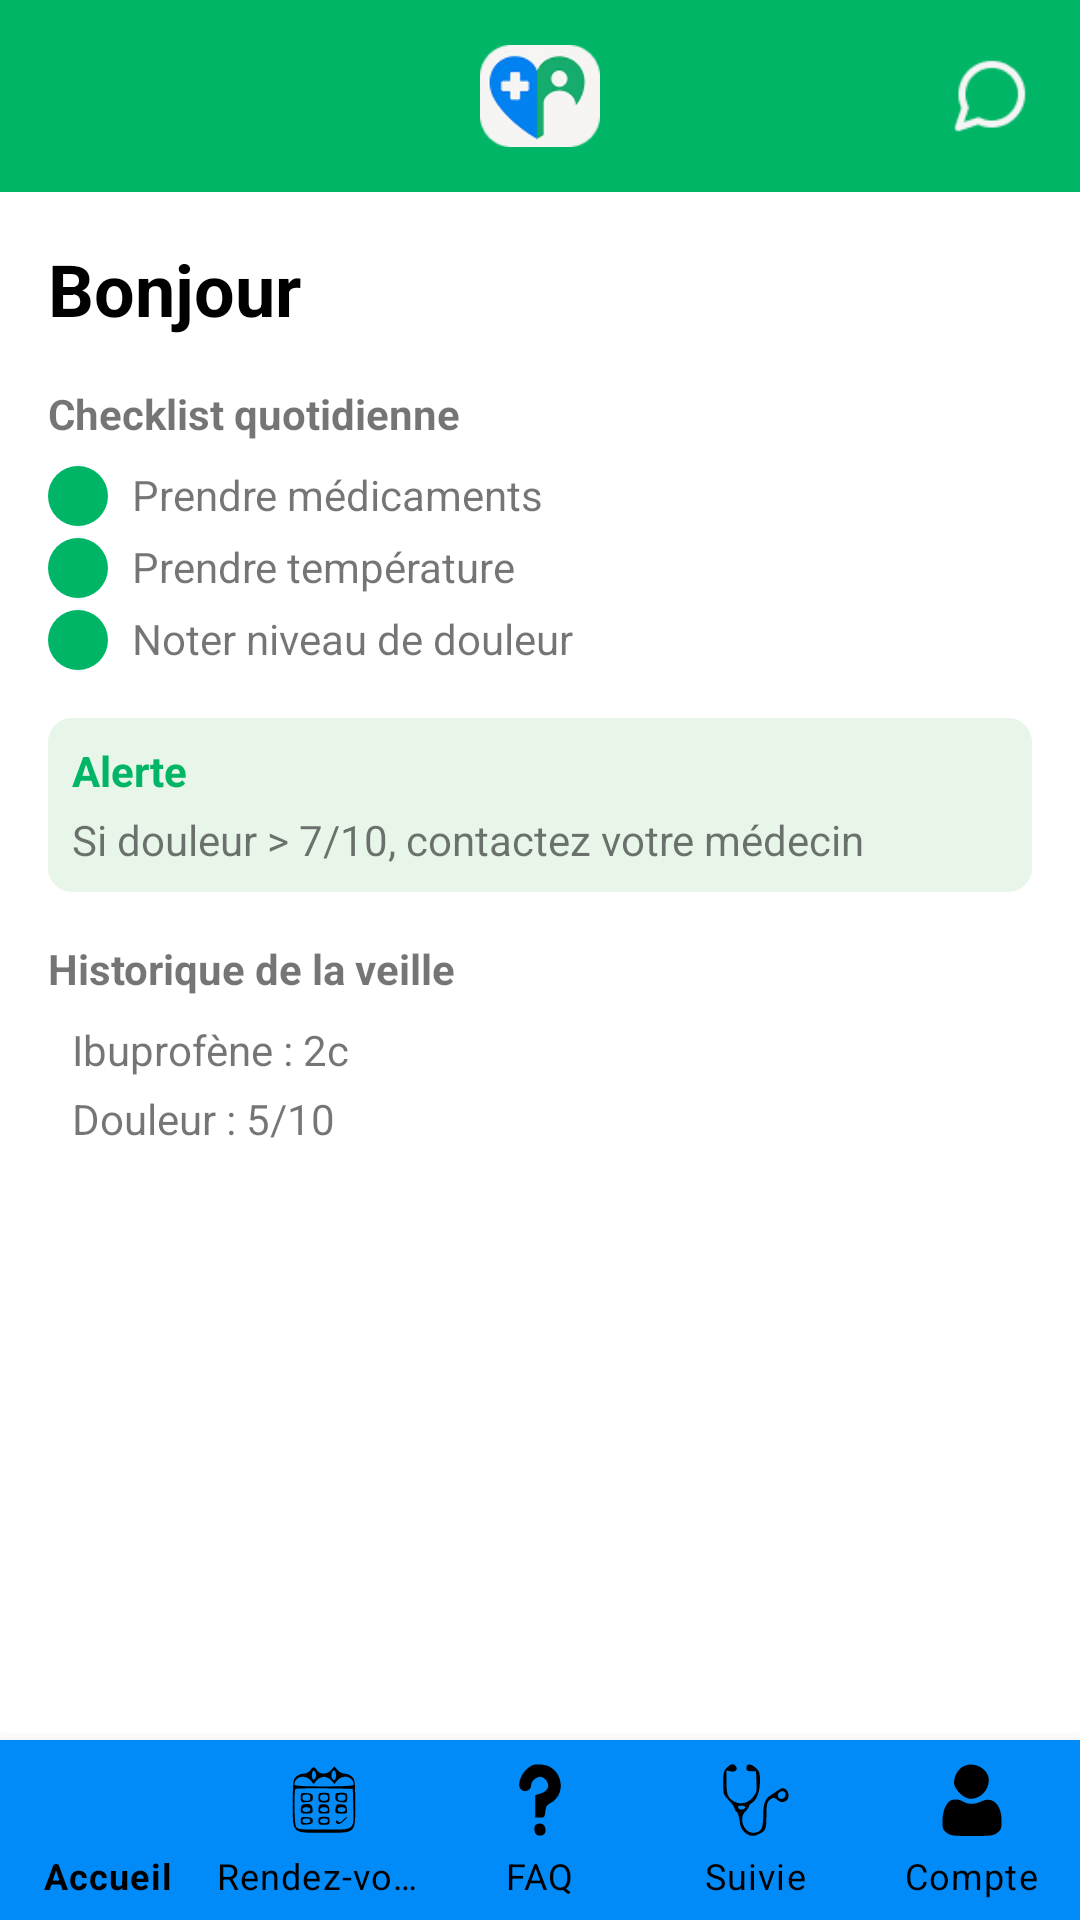

Layout XML and referenced resources for this Android screen:
<!-- AndroidManifest.xml: application theme Theme.PostCare -->
<!-- res/layout/homepage_patient.xml -->
<?xml version="1.0" encoding="utf-8"?>
<androidx.constraintlayout.widget.ConstraintLayout
    xmlns:android="http://schemas.android.com/apk/res/android"
    xmlns:app="http://schemas.android.com/apk/res-auto"
    android:layout_width="match_parent"
    android:layout_height="match_parent">

    
    <androidx.constraintlayout.widget.ConstraintLayout
        android:id="@+id/header"
        android:layout_width="0dp"
        android:layout_height="64dp"
        android:background="@color/postcare_green"
        app:layout_constraintStart_toStartOf="parent"
        app:layout_constraintTop_toTopOf="parent"
        app:layout_constraintEnd_toEndOf="parent">

        <ImageView
            android:id="@+id/logo"
            android:layout_width="40dp"
            android:layout_height="40dp"
            android:src="@drawable/ic_logo"
            app:layout_constraintTop_toTopOf="parent"
            app:layout_constraintBottom_toBottomOf="parent"
            app:layout_constraintStart_toStartOf="parent"
            app:layout_constraintEnd_toEndOf="parent" />

        <ImageView
            android:id="@+id/message_icon"
            android:layout_width="28dp"
            android:layout_height="28dp"
            android:src="@drawable/ic_chat"
            android:layout_marginEnd="16dp"
            app:layout_constraintEnd_toEndOf="parent"
            app:layout_constraintTop_toTopOf="parent"
            app:layout_constraintBottom_toBottomOf="parent" />
    </androidx.constraintlayout.widget.ConstraintLayout>

    
    <TextView
        android:id="@+id/tv_bonjour"
        android:layout_width="wrap_content"
        android:layout_height="wrap_content"
        android:layout_marginTop="16dp"
        android:layout_marginStart="16dp"
        android:text="Bonjour"
        android:textColor="@android:color/black"
        android:textSize="24sp"
        android:textStyle="bold"
        app:layout_constraintTop_toBottomOf="@id/header"
        app:layout_constraintStart_toStartOf="parent" />

    
    <LinearLayout
        android:id="@+id/checklist_section"
        android:layout_width="0dp"
        android:layout_height="wrap_content"
        android:layout_marginTop="16dp"
        android:layout_marginStart="16dp"
        android:layout_marginEnd="16dp"
        android:orientation="vertical"
        app:layout_constraintTop_toBottomOf="@id/tv_bonjour"
        app:layout_constraintStart_toStartOf="parent"
        app:layout_constraintEnd_toEndOf="parent">

        <TextView
            android:layout_width="wrap_content"
            android:layout_height="wrap_content"
            android:text="Checklist quotidienne"
            android:textStyle="bold" />

        <LinearLayout
            android:layout_width="match_parent"
            android:layout_height="wrap_content"
            android:layout_marginTop="8dp"
            android:orientation="horizontal">

            <ImageView
                android:layout_width="20dp"
                android:layout_height="20dp"
                android:src="@drawable/circle_green" />

            <TextView
                android:layout_width="wrap_content"
                android:layout_height="wrap_content"
                android:layout_marginStart="8dp"
                android:text="Prendre médicaments" />
        </LinearLayout>

        <LinearLayout
            android:layout_width="match_parent"
            android:layout_height="wrap_content"
            android:layout_marginTop="4dp"
            android:orientation="horizontal">

            <ImageView
                android:layout_width="20dp"
                android:layout_height="20dp"
                android:src="@drawable/circle_green" />

            <TextView
                android:layout_width="wrap_content"
                android:layout_height="wrap_content"
                android:layout_marginStart="8dp"
                android:text="Prendre température" />
        </LinearLayout>

        <LinearLayout
            android:layout_width="match_parent"
            android:layout_height="wrap_content"
            android:layout_marginTop="4dp"
            android:orientation="horizontal">

            <ImageView
                android:layout_width="20dp"
                android:layout_height="20dp"
                android:src="@drawable/circle_green" />

            <TextView
                android:layout_width="wrap_content"
                android:layout_height="wrap_content"
                android:layout_marginStart="8dp"
                android:text="Noter niveau de douleur" />
        </LinearLayout>
    </LinearLayout>

    
    <LinearLayout
        android:id="@+id/alert_card"
        android:layout_width="0dp"
        android:layout_height="wrap_content"
        android:layout_margin="16dp"
        android:orientation="vertical"
        android:background="@drawable/bg_alert_card"
        app:layout_constraintTop_toBottomOf="@id/checklist_section"
        app:layout_constraintStart_toStartOf="parent"
        app:layout_constraintEnd_toEndOf="parent">

        <TextView
            android:layout_width="wrap_content"
            android:layout_height="wrap_content"
            android:text="Alerte"
            android:textColor="@color/postcare_green"
            android:textStyle="bold" />

        <TextView
            android:layout_width="wrap_content"
            android:layout_height="wrap_content"
            android:layout_marginTop="4dp"
            android:text="Si douleur > 7/10, contactez votre médecin" />
    </LinearLayout>

    
    <LinearLayout
        android:id="@+id/historique_section"
        android:layout_width="0dp"
        android:layout_height="wrap_content"
        android:layout_marginStart="16dp"
        android:layout_marginEnd="16dp"
        android:layout_marginTop="16dp"
        android:orientation="vertical"
        app:layout_constraintTop_toBottomOf="@id/alert_card"
        app:layout_constraintStart_toStartOf="parent"
        app:layout_constraintEnd_toEndOf="parent">

        <TextView
            android:layout_width="wrap_content"
            android:layout_height="wrap_content"
            android:text="Historique de la veille"
            android:textStyle="bold" />

        <TextView
            android:layout_width="wrap_content"
            android:layout_height="wrap_content"
            android:layout_marginTop="8dp"
            android:layout_marginStart="8dp"
            android:text="Ibuprofène : 2c" />

        <TextView
            android:layout_width="wrap_content"
            android:layout_height="wrap_content"
            android:layout_marginTop="4dp"
            android:layout_marginStart="8dp"
            android:text="Douleur : 5/10" />
    </LinearLayout>

    
    <include layout="@layout/layout_bottom_navigation"/>

</androidx.constraintlayout.widget.ConstraintLayout>
<!-- res/layout/layout_bottom_navigation.xml (included above) -->
<com.google.android.material.bottomnavigation.BottomNavigationView
    xmlns:android="http://schemas.android.com/apk/res/android"
    xmlns:app="http://schemas.android.com/apk/res-auto"
    android:id="@+id/bottom_navigation"
    android:layout_width="match_parent"
    android:layout_height="60dp"
    android:background="@color/postcare_blue"
    app:menu="@menu/bottom_nav_menu"
    app:itemIconTint="@color/black"
    app:itemTextColor="@color/black"
    app:labelVisibilityMode="labeled"
    app:itemHorizontalTranslationEnabled="false"
    app:layout_constraintBottom_toBottomOf="parent"
    app:layout_constraintStart_toStartOf="parent"
    app:layout_constraintEnd_toEndOf="parent"/>
<!-- resources referenced by this layout -->
<resources>
  <color name="black">#FF000000</color>
  <color name="postcare_blue">#008BF9</color>
  <color name="postcare_green">#00B565</color>
  <!-- drawable bg_alert_card (drawable) -->
  <shape xmlns:android="http://schemas.android.com/apk/res/android" android:shape="rectangle">
      <solid android:color="#E8F5E9" />
      <corners android:radius="8dp" />
      <padding android:left="8dp" android:top="8dp" android:right="8dp" android:bottom="8dp"/>
  </shape>
  <!-- drawable circle_green (drawable) -->
  <?xml version="1.0" encoding="utf-8"?>
  <shape xmlns:android="http://schemas.android.com/apk/res/android"
      android:shape="rectangle">
      <solid android:color="@color/postcare_green"/>
      <corners android:radius="12dp"/>
  </shape>
  <!-- drawable ic_chat: png bitmap (drawable, 1079 bytes) -->
  <!-- drawable ic_logo: png bitmap (drawable, 7604 bytes) -->
  <style name="Theme.PostCare" parent="Theme.MaterialComponents.DayNight.NoActionBar">
          
          <item name="colorPrimary">@color/purple_500</item>
          <item name="colorPrimaryVariant">@color/purple_700</item>
          <item name="colorOnPrimary">@color/white</item>
  
          <item name="colorSecondary">@color/teal_200</item>
          <item name="colorSecondaryVariant">@color/teal_700</item>
          <item name="colorOnSecondary">@color/black</item>
  
          <item name="android:statusBarColor">?attr/colorPrimaryVariant</item>
      </style>
  <color name="purple_500">#FF6200EE</color>
  <color name="purple_700">#FF3700B3</color>
  <color name="white">#FFFFFFFF</color>
  <color name="teal_200">#FF03DAC5</color>
  <color name="teal_700">#FF018786</color>
</resources>
